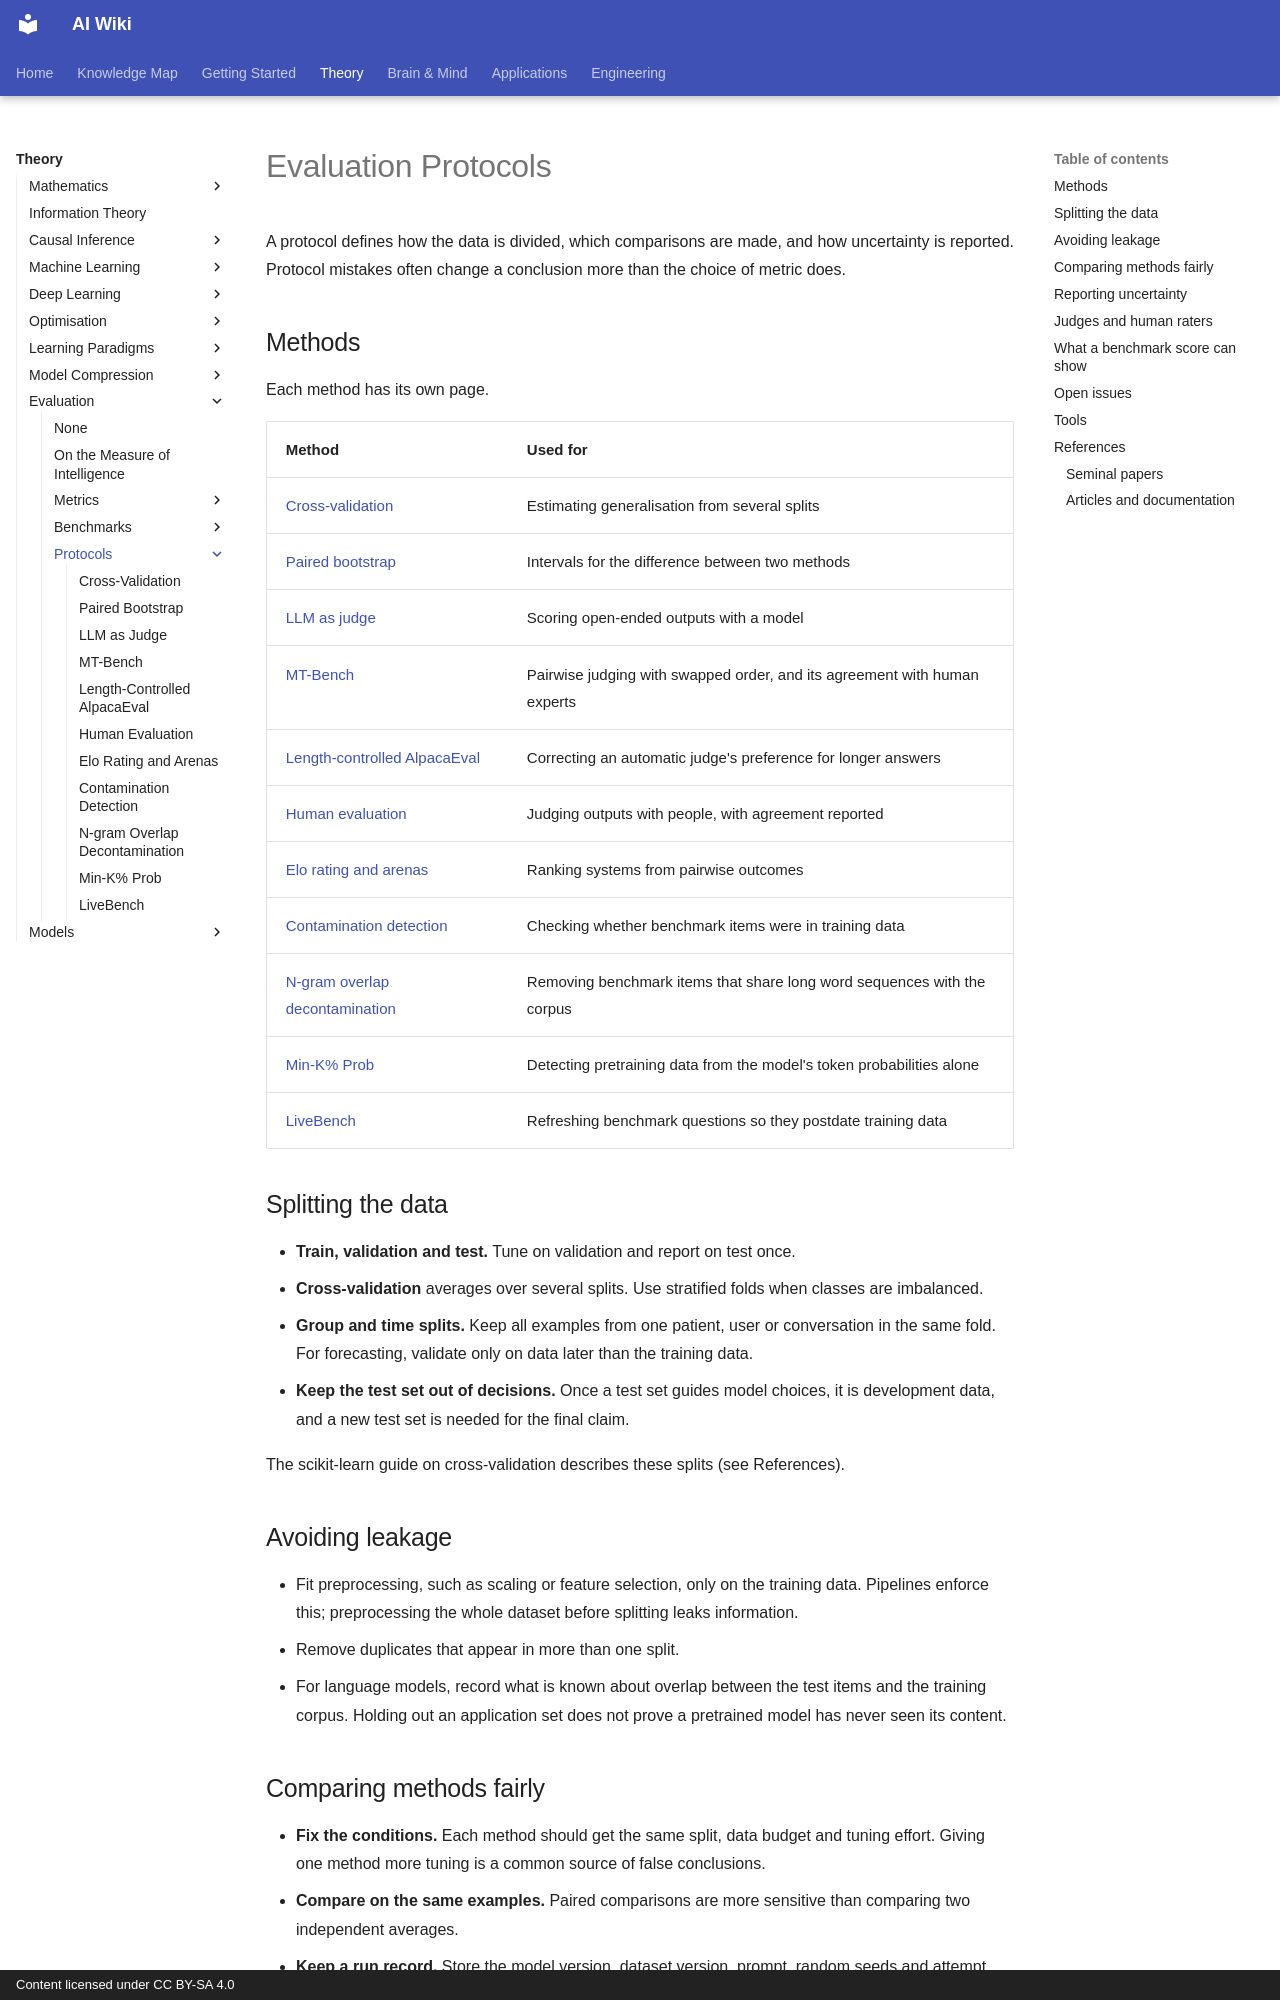

repository: zi-yue-1129/ai-wiki · page: theory/evaluation/protocols/index.html · generator: mkdocs · copyright: Content licensed under CC BY-SA 4.0

---
related:
  - engineering/evaluation
  - reference/datasets
tags:
  - evaluation
  - benchmarks
  - statistics
---

# Evaluation Protocols

A protocol defines how the data is divided, which comparisons are made, and how uncertainty is reported. Protocol mistakes often change a conclusion more than the choice of metric does.

## Methods

Each method has its own page.

| Method | Used for |
|---|---|
| [Cross-validation](methods/cross-validation.md) | Estimating generalisation from several splits |
| [Paired bootstrap](methods/paired-bootstrap.md) | Intervals for the difference between two methods |
| [LLM as judge](methods/llm-as-judge.md) | Scoring open-ended outputs with a model |
| [MT-Bench](methods/mt-bench.md) | Pairwise judging with swapped order, and its agreement with human experts |
| [Length-controlled AlpacaEval](methods/length-controlled-alpacaeval.md) | Correcting an automatic judge's preference for longer answers |
| [Human evaluation](methods/human-evaluation.md) | Judging outputs with people, with agreement reported |
| [Elo rating and arenas](methods/elo-rating.md) | Ranking systems from pairwise outcomes |
| [Contamination detection](methods/contamination-detection.md) | Checking whether benchmark items were in training data |
| [N-gram overlap decontamination](methods/ngram-overlap-decontamination.md) | Removing benchmark items that share long word sequences with the corpus |
| [Min-K% Prob](methods/min-k-percent-prob.md) | Detecting pretraining data from the model's token probabilities alone |
| [LiveBench](methods/livebench.md) | Refreshing benchmark questions so they postdate training data |

## Splitting the data

- **Train, validation and test.** Tune on validation and report on test once.
- **Cross-validation** averages over several splits. Use stratified folds when classes are imbalanced.
- **Group and time splits.** Keep all examples from one patient, user or conversation in the same fold. For forecasting, validate only on data later than the training data.
- **Keep the test set out of decisions.** Once a test set guides model choices, it is development data, and a new test set is needed for the final claim.

The scikit-learn guide on cross-validation describes these splits (see References).

## Avoiding leakage

- Fit preprocessing, such as scaling or feature selection, only on the training data. Pipelines enforce this; preprocessing the whole dataset before splitting leaks information.
- Remove duplicates that appear in more than one split.
- For language models, record what is known about overlap between the test items and the training corpus. Holding out an application set does not prove a pretrained model has never seen its content.

## Comparing methods fairly

- **Fix the conditions.** Each method should get the same split, data budget and tuning effort. Giving one method more tuning is a common source of false conclusions.
- **Compare on the same examples.** Paired comparisons are more sensitive than comparing two independent averages.
- **Keep a run record.** Store the model version, dataset version, prompt, random seeds and attempt limits with every result. Tools such as Inspect and lm-evaluation-harness are built around this practice (see References).
